4-way image classification set "images" from GitHub (dhruvp/wbc-classification); label vocabulary: eosinophil, lymphocyte, monocyte, neutrophil.

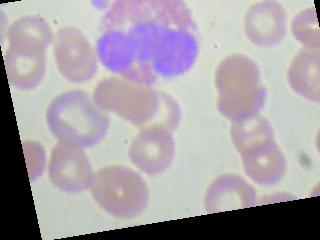
Label: eosinophil

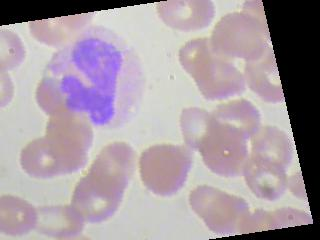
Label: neutrophil

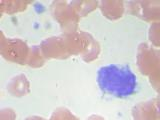
Label: monocyte

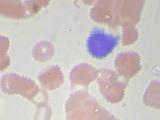
Label: lymphocyte

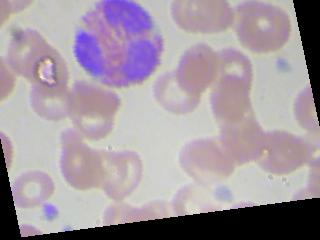
Label: eosinophil

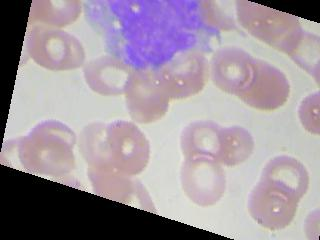
Label: monocyte
